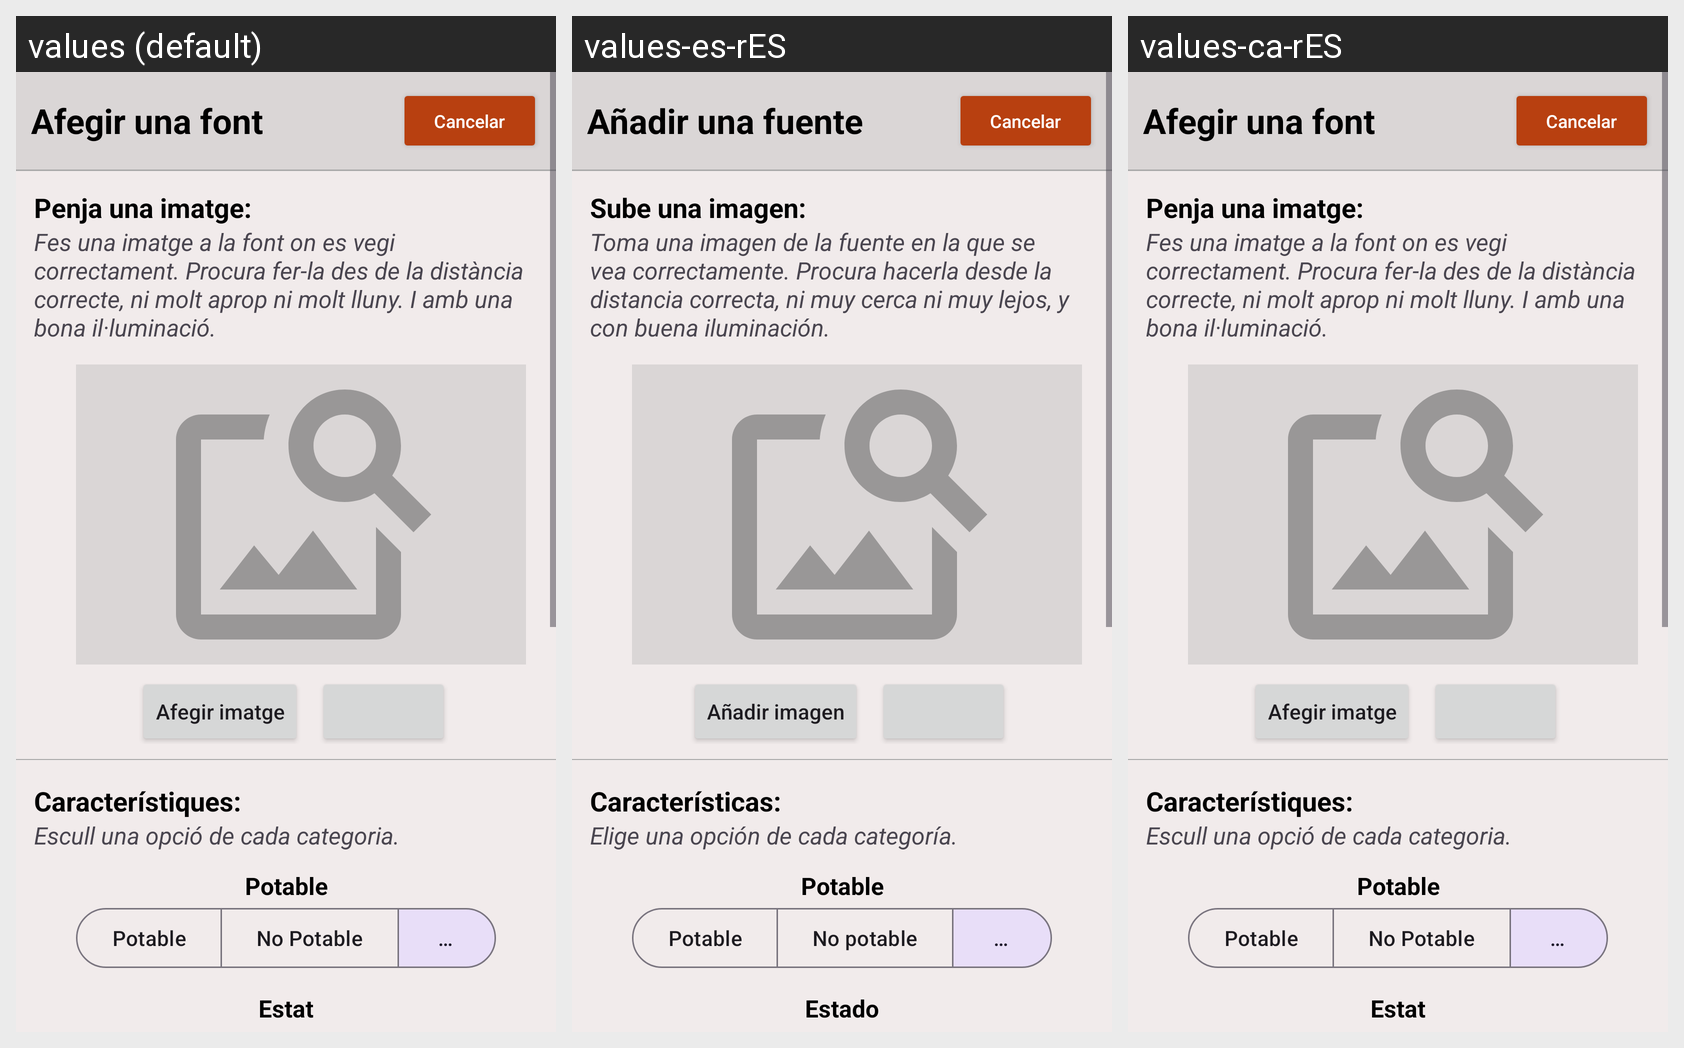

The Android screen above is rendered under several locales of the same app. Produce the string resources it draws, with the default and per-locale values.
Android screen res/layout/fragment_afegir_font.xml rendered under 3 locales, left to right: values (default), values-es-rES, values-ca-rES. Device: Nexus 5 (rendered at 1080×1920; each locale shown at half size, 540×960, under a caption strip naming it); theme Theme.ProvaMaps.
Strings drawn on this screen, with the default value and each locale's value (text and hints the layout hard-codes, and strings that could not be matched under every locale, appear in the picture but are not listed):

afegir_font
  values: Afegir una font
  values-es-rES: Añadir una fuente
  values-ca-rES: Afegir una font

cancelar
  values: Cancelar
  values-es-rES: Cancelar
  values-ca-rES: Cancelar

penja_una_imatge
  values: Penja una imatge:
  values-es-rES: Sube una imagen:
  values-ca-rES: Penja una imatge:

penja_imatge_font_desc
  values: Fes una imatge a la font on es vegi correctament. Procura fer-la des de la distància correcte, ni molt aprop ni molt lluny. I amb una bona il·luminació.
  values-es-rES: Toma una imagen de la fuente en la que se vea correctamente. Procura hacerla desde la distancia correcta, ni muy cerca ni muy lejos, y con buena iluminación.
  values-ca-rES: Fes una imatge a la font on es vegi correctament. Procura fer-la des de la distància correcte, ni molt aprop ni molt lluny. I amb una bona il·luminació.

afegir_imatge
  values: Afegir imatge
  values-es-rES: Añadir imagen
  values-ca-rES: Afegir imatge

caracteristiques
  values: Característiques:
  values-es-rES: Características:
  values-ca-rES: Característiques:

escull_una_opcio_categoria
  values: Escull una opció de cada categoria.
  values-es-rES: Elige una opción de cada categoría.
  values-ca-rES: Escull una opció de cada categoria.

potable
  values: Potable
  values-es-rES: Potable
  values-ca-rES: Potable

no_potable
  values: No Potable
  values-es-rES: No potable
  values-ca-rES: No Potable

sense_informacio
  values: Sense informació
  values-es-rES: Sin información
  values-ca-rES: Sense informació

estat
  values: Estat
  values-es-rES: Estado
  values-ca-rES: Estat
